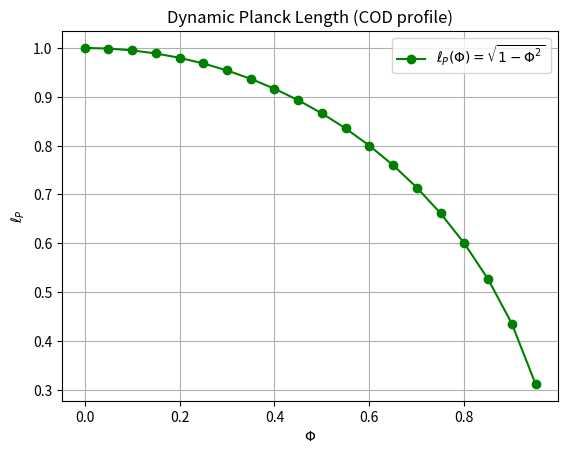
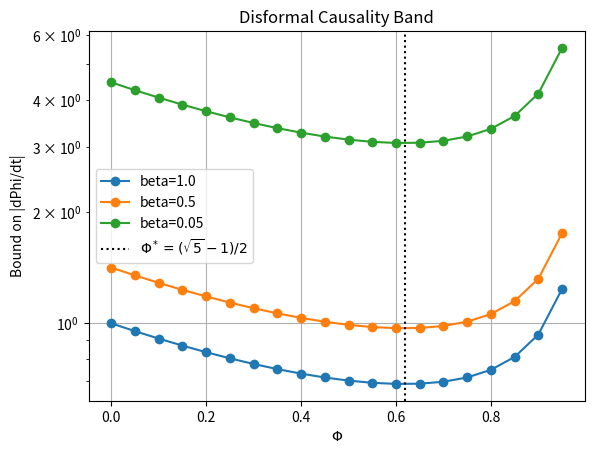
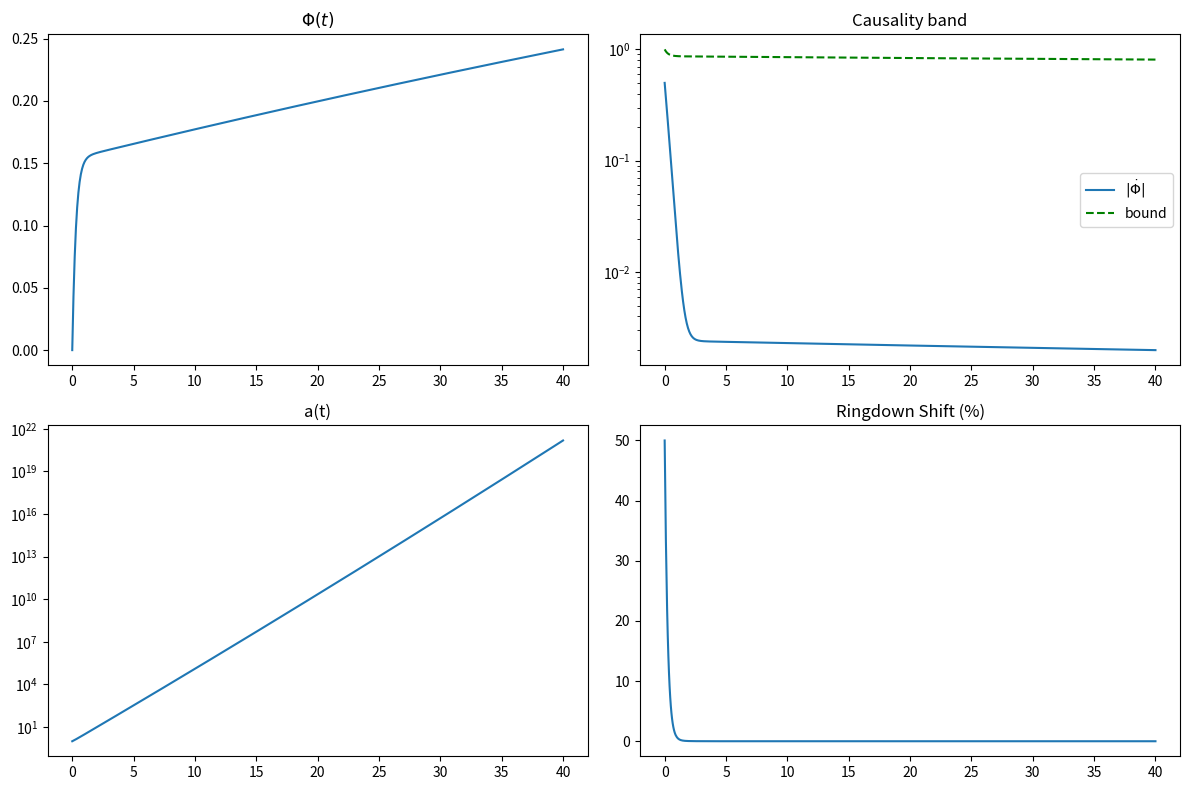

Source code (Python) for these figures, in order:
# Copyright (c) 2025-2026 Jacob See.
# SPDX-License-Identifier: Apache-2.0
"""
Simulation 3: Dynamic Planck Length and Disformal Causality Band
================================================================

Abstract
--------
We investigate the interplay between a dynamically varying Planck length,
conformal rescaling, and disformal causality bounds. The Planck-length profile
is the Chain-Overlap-Density (COD) form formally verified in
``lean_proofs/DynamicCODScale.lean``:

    l_P(Phi) = l_P0 * sqrt(1 - Phi^2),      0 <= Phi <= 1.

Static relations are derived across the physical COD range, including a
beta-sweep of the disformal causality band. An optional dynamical evolution is
implemented via a scalar-field equation of motion with disformal-inspired
Hubble scaling, allowing causality checks and a preliminary estimate of
ringdown frequency shifts.

History: an earlier version of this simulation used the heuristic profile
``l_P(phi) = exp((1 - phi)/2)`` over ``phi in [0, 5]``. It was replaced by the
COD profile so that the simulation matches the Lean-proven module. The
differences are stated explicitly in Section 3.

1. Introduction
---------------
Simulations 1 and 2 established that geometry can emerge from correlations and
that expansion can be modelled as a chain-break process. Simulation 3 probes
the ultraviolet and causal domain: how does a dynamic Planck length interact
with conformal and disformal factors, and what bounds ensure Lorentzian
causality?

2. Methods
----------
2.1 Static relations (l_P0 = 1 throughout)

- Dynamic Planck length (Lean: ``DynamicCODScale.dynamicPlanckCOD``):
      l_P(Phi) = sqrt(1 - Phi^2).
  Vacuum baseline l_P(0) = 1 (``dynamicPlanckCOD_zero``); maximal overlap
  l_P(1) = 0 (``dynamicPlanckCOD_one``); strictly decreasing on [0, 1]
  (``dynamicPlanckCOD_strictAntiOn``).
- Conformal factor:  C(Phi) = exp(-2 Phi).
- Disformal coupling: D(Phi) = beta * l_P(Phi)^2 = beta * (1 - Phi^2).
- Disformal causality bound. For the disformal metric
  g_hat = C g + D dPhi dPhi, the Lorentzian signature is preserved iff
  D * Phidot^2 < C, i.e.
      |Phidot| < sqrt(C / D) = exp(-Phi) / (sqrt(beta) * sqrt(1 - Phi^2)).
  (With the old exponential profile the same derivation gives the previous
  bound exp(-(phi+1)/2)/sqrt(beta); the derivation is unchanged, only l_P is.)

2.2 beta-sweep
  The bound is evaluated for beta = 1.0, 0.5 and 0.05.

2.3 Optional dynamics
- Scalar-field equation of motion
      Phiddot + 3 H(Phi) Phidot + V'(Phi) = 0,   H(Phi) = H0 exp(Phi),
  with consensus potential V(Phi) = m^2 (1 - Phi)^2 / 2, whose minimum at
  Phi = 1 follows the v4.0 technical note (Section 3.1). The earlier version
  used V = m^2 phi^2 / 2 (minimum at 0); that would drive Phi negative, which
  is outside the COD range.
- Initial conditions lie inside the causality band; integration stops if Phi
  reaches 1, where l_P vanishes.
- Diagnostics: causality ratio |Phidot| / bound, emergent scale factor
  a(t) = exp(int H dt), and ringdown-shift proxy 100 * |Phidot| / (a l_P).

3. Results
----------
All numbers below are printed by ``python Sim3_Dynamic_Scale.py`` and can be
regenerated; the values quoted are for the default parameters.

3.1 Static outputs
- l_P(Phi) decreases monotonically from 1 at Phi = 0 to 0 at Phi = 1.
- The causality bound is NOT monotone (unlike the old exponential profile,
  where it tightened monotonically). d ln(bound)/dPhi = -1 + Phi/(1 - Phi^2)
  vanishes at Phi* = (sqrt(5) - 1)/2 ~ 0.618, so the band tightens on
  [0, Phi*] to a minimum of ~0.686/sqrt(beta) and then widens, diverging as
  Phi -> 1 because the disformal coupling D switches off with l_P.
- Decreasing beta widens the whole band by 1/sqrt(beta) (beta = 0.05 widens
  it by ~4.5x at every Phi).

3.2 Ringdown shift (static estimate)
  With a toy gradient |grad Phi| ~ 0.1 at Phi = 0 the proxy gives ~10 %
  (l_P(0) = 1). The same gradient at higher Phi gives a larger shift because
  l_P shrinks; the proxy diverges as Phi -> 1.

3.3 Dynamic evolution (optional)
  Phi rolls from 0 toward the consensus minimum at 1 under strong Hubble
  damping (H0 = 1, m = 0.1): the initial kick is damped within t ~ 1 and Phi
  then creeps slowly, reaching ~0.24 at t = 40 without approaching the
  horizon. The causality ratio starts at 0.5 by construction and only
  decreases, so |Phidot| < bound holds throughout. The ringdown proxy peaks
  at 50 % at t = 0 (it is 100 * 0.5 * bound(0) / (a l_P) with a = l_P = 1
  there) and decays with Phidot. ln a(40) ~ 49.

4. Discussion
-------------
The disformal causality bound is inherited directly from l_P(Phi). Replacing
the exponential heuristic by the Lean-proven COD profile changes the
qualitative picture in one place: the band no longer closes monotonically but
has a single tightest point at Phi* ~ 0.618 and opens up toward maximal
overlap. This is a consequence of the model choice D = beta l_P^2 and should
be read as such; neither the profile nor the coupling is derived from the
Omega axioms (see the "Model assumptions" section of DynamicCODScale.lean).

5. Conclusion
-------------
- Sim 1: emergent distances from correlations.
- Sim 2: cosmological expansion from chain-break processes.
- Sim 3: ultraviolet cutoff and causal band from the COD-driven Planck length.

Usage
-----
    python Sim3_Dynamic_Scale.py [--beta 1.0 0.5 0.05] [--no-dynamic]
                                 [--no-plots] [--outdir .]
"""

from __future__ import annotations

import argparse
import math
import sys
from typing import Sequence

import numpy as np

GOLDEN_CONJUGATE = (math.sqrt(5.0) - 1.0) / 2.0  # tightest point of the band


# ---------------------------------------------------------------------------
# Static relations
# ---------------------------------------------------------------------------
def lP(phi: np.ndarray | float, lP0: float = 1.0) -> np.ndarray | float:
    """COD-driven Planck length l_P(Phi) = l_P0 sqrt(1 - Phi^2).

    Mirrors ``DynamicCODScale.dynamicPlanckCOD``. Like Mathlib's ``Real.sqrt``
    the function is total: it returns 0 outside the physical range |Phi| >= 1.
    """
    return lP0 * np.sqrt(np.clip(1.0 - np.square(phi), 0.0, None))


def C_conformal(phi: np.ndarray | float) -> np.ndarray | float:
    """Conformal factor C(Phi) = exp(-2 Phi)."""
    return np.exp(-2.0 * phi)


def D_disformal(phi: np.ndarray | float, beta: float = 1.0) -> np.ndarray | float:
    """Disformal coupling D(Phi) = beta l_P(Phi)^2."""
    return beta * np.square(lP(phi))


def causality_bound(phi: np.ndarray | float, beta: float = 1.0) -> np.ndarray | float:
    """Signature-preservation bound |Phidot| < sqrt(C / D).

    Closed form: exp(-Phi) / (sqrt(beta) sqrt(1 - Phi^2)). Diverges as Phi -> 1.
    """
    return np.exp(-phi) / (math.sqrt(beta) * lP(phi))


def ringdown_shift_percent(
    phidot: np.ndarray | float, a: np.ndarray | float, phi: np.ndarray | float
) -> np.ndarray | float:
    """Ringdown-shift proxy 100 |Phidot| / (a l_P(Phi))."""
    return 100.0 * np.abs(phidot) / (a * lP(phi))


def self_check() -> None:
    """Numerical sanity checks mirroring the Lean theorems and the derivation."""
    phi = np.linspace(0.0, 0.999, 1000)
    assert math.isclose(float(lP(0.0)), 1.0)  # dynamicPlanckCOD_zero
    assert float(lP(1.0)) == 0.0  # dynamicPlanckCOD_one
    assert np.all(np.diff(lP(phi)) < 0)  # dynamicPlanckCOD_strictAntiOn
    assert np.all(lP(phi[1:]) < 1.0)  # cod_scale_contraction
    for beta in (1.0, 0.5, 0.05):
        derived = np.sqrt(C_conformal(phi) / D_disformal(phi, beta))
        assert np.allclose(derived, causality_bound(phi, beta))


# ---------------------------------------------------------------------------
# Runs
# ---------------------------------------------------------------------------
def run_static(betas: Sequence[float], make_plots: bool, outdir: str) -> None:
    phi = np.linspace(0.0, 0.95, 20)
    lP_vals = lP(phi)
    bounds = {b: causality_bound(phi, beta=b) for b in betas}

    print("Static relations (l_P0 = 1)")
    print(
        f"  l_P(0) = {float(lP(0.0)):.3f}, l_P(0.5) = {float(lP(0.5)):.3f}, l_P(1) = {float(lP(1.0)):.3f}"
    )
    print(f"  band tightest at Phi* = {GOLDEN_CONJUGATE:.3f}")
    for b in betas:
        bmin = float(causality_bound(GOLDEN_CONJUGATE, b))
        b0 = float(causality_bound(0.0, b))
        print(
            f"  beta={b:<5}: bound(0) = {b0:.3f}, min bound = {bmin:.3f}, bound(0.95) = {float(causality_bound(0.95, b)):.3f}"
        )
    grad = 0.1
    print(
        f"  static ringdown proxy for |grad Phi| = {grad}: {float(ringdown_shift_percent(grad, 1.0, 0.0)):.1f} % at Phi=0, {float(ringdown_shift_percent(grad, 1.0, 0.9)):.1f} % at Phi=0.9"
    )

    if not make_plots:
        return
    import matplotlib

    matplotlib.use("Agg")
    import matplotlib.pyplot as plt

    plt.figure()
    plt.plot(phi, lP_vals, "g-o", label=r"$\ell_P(\Phi)=\sqrt{1-\Phi^2}$")
    plt.xlabel(r"$\Phi$")
    plt.ylabel(r"$\ell_P$")
    plt.title("Dynamic Planck Length (COD profile)")
    plt.legend()
    plt.grid(True)
    plt.savefig(f"{outdir}/fig4_1a.pdf")

    plt.figure()
    for b in betas:
        plt.semilogy(phi, bounds[b], "o-", label=f"beta={b}")
    plt.axvline(GOLDEN_CONJUGATE, color="k", ls=":", label=r"$\Phi^*=(\sqrt{5}-1)/2$")
    plt.xlabel(r"$\Phi$")
    plt.ylabel("Bound on |dPhi/dt|")
    plt.title("Disformal Causality Band")
    plt.legend()
    plt.grid(True)
    plt.savefig(f"{outdir}/fig4_1b.pdf")


def run_dynamic(
    beta: float,
    make_plots: bool,
    outdir: str,
    H0: float = 1.0,
    m: float = 0.1,
    t_end: float = 40.0,
) -> bool:
    try:
        from scipy.integrate import cumulative_trapezoid, solve_ivp
    except ImportError:  # pragma: no cover - SciPy is a listed requirement
        print("SciPy not available; skipping dynamic run.")
        return True

    def phi_eom(_t: float, y: Sequence[float]) -> list[float]:
        phival, phidot = y
        H = H0 * math.exp(phival)
        phiddot = -3.0 * H * phidot + m**2 * (1.0 - phival)  # V = m^2 (1-Phi)^2 / 2
        return [phidot, phiddot]

    def reach_horizon(_t: float, y: Sequence[float]) -> float:
        return y[0] - 1.0

    reach_horizon.terminal = True  # type: ignore[attr-defined]

    phi0 = 0.0
    phidot0 = 0.5 * float(causality_bound(phi0, beta=beta))
    sol = solve_ivp(
        phi_eom,
        (0.0, t_end),
        [phi0, phidot0],
        t_eval=np.linspace(0.0, t_end, 800),
        events=reach_horizon,
        rtol=1e-8,
        atol=1e-10,
    )
    phi_num, phidot_num = sol.y
    H_num = H0 * np.exp(phi_num)
    a_num = np.exp(cumulative_trapezoid(H_num, sol.t, initial=0.0))
    bound_num = causality_bound(phi_num, beta=beta)
    ratio = np.abs(phidot_num) / bound_num
    shift = np.asarray(ringdown_shift_percent(phidot_num, a_num, phi_num))
    ok = bool(np.all(ratio < 1.0))

    print(f"Dynamic run (beta={beta}, H0={H0}, m={m}, t_end={t_end})")
    print(
        f"  Phi: {phi_num[0]:.3f} -> {phi_num[-1]:.3f}; horizon reached: {sol.status == 1}"
    )
    print(
        f"  causality ratio: initial {ratio[0]:.3f}, max {ratio.max():.3f}  -> satisfied: {ok}"
    )
    print(f"  ringdown proxy: peak {shift.max():.2f} %")
    print(f"  ln a(t_end) = {math.log(a_num[-1]):.2f}")

    if make_plots:
        import matplotlib

        matplotlib.use("Agg")
        import matplotlib.pyplot as plt

        fig, axs = plt.subplots(2, 2, figsize=(12, 8))
        axs[0, 0].plot(sol.t, phi_num)
        axs[0, 0].set_title(r"$\Phi(t)$")
        axs[0, 1].plot(sol.t, np.abs(phidot_num), label=r"$|\dot\Phi|$")
        axs[0, 1].plot(sol.t, bound_num, "g--", label="bound")
        axs[0, 1].set_yscale("log")
        axs[0, 1].legend()
        axs[0, 1].set_title("Causality band")
        axs[1, 0].semilogy(sol.t, a_num)
        axs[1, 0].set_title("a(t)")
        axs[1, 1].plot(sol.t, shift)
        axs[1, 1].set_title("Ringdown Shift (%)")
        fig.tight_layout()
        fig.savefig(f"{outdir}/fig41_eom.pdf")
    return ok


def main(argv: Sequence[str] | None = None) -> int:
    parser = argparse.ArgumentParser(
        description="Simulation 3: COD-driven dynamic Planck length and disformal causality band."
    )
    parser.add_argument(
        "--beta",
        type=float,
        nargs="+",
        default=[1.0, 0.5, 0.05],
        help="disformal parameters for the sweep (first is used for dynamics)",
    )
    parser.add_argument(
        "--no-dynamic", action="store_true", help="skip the scalar-field evolution"
    )
    parser.add_argument(
        "--no-plots", action="store_true", help="do not write PDF figures"
    )
    parser.add_argument("--outdir", default=".", help="directory for figures")
    args = parser.parse_args(argv)

    self_check()
    run_static(args.beta, not args.no_plots, args.outdir)
    if not args.no_dynamic:
        ok = run_dynamic(args.beta[0], not args.no_plots, args.outdir)
        return 0 if ok else 1
    return 0


if __name__ == "__main__":
    sys.exit(main())
